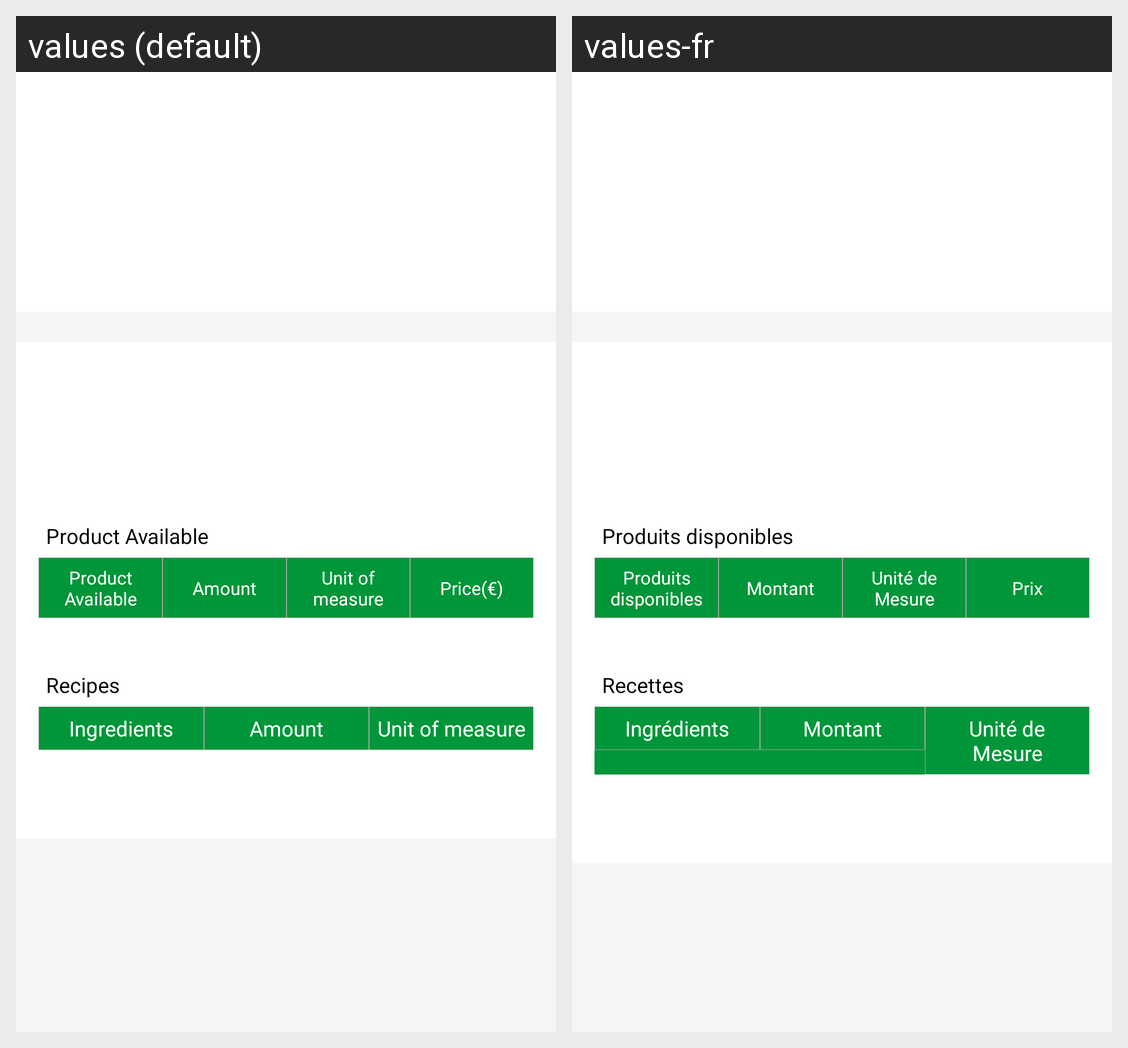

Translations of the strings shown on this Android screen, per locale in the grid:
Android screen res/layout/activity_pico_offer_detail.xml rendered under 2 locales, left to right: values (default), values-fr. Device: Nexus 5 (rendered at 1080×1920; each locale shown at half size, 540×960, under a caption strip naming it); theme AppTheme.
Strings drawn on this screen, with the default value and each locale's value (text and hints the layout hard-codes, and strings that could not be matched under every locale, appear in the picture but are not listed):

productavailable
  values: Product Available
  values-fr: Produits disponibles

amount
  values: Amount
  values-fr: Montant

unitofmeasure
  values: Unit of measure
  values-fr: Unité de Mesure

price
  values: Price(€)
  values-fr: Prix

recipes
  values: Recipes
  values-fr: Recettes

ingredients
  values: Ingredients
  values-fr: Ingrédients
